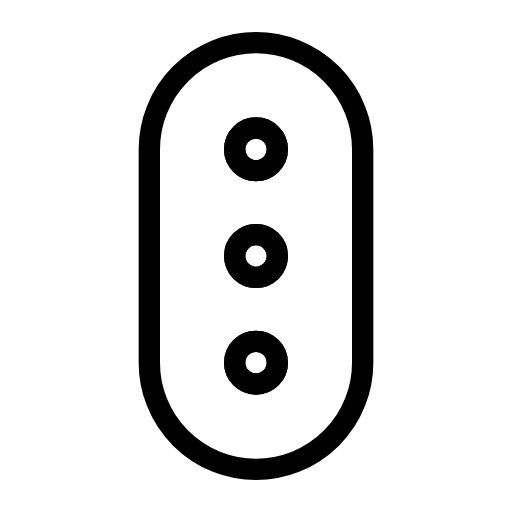
t = 0.00 s
t = 0.75 s: frame unchanged from t = 0.00 s, image omitted
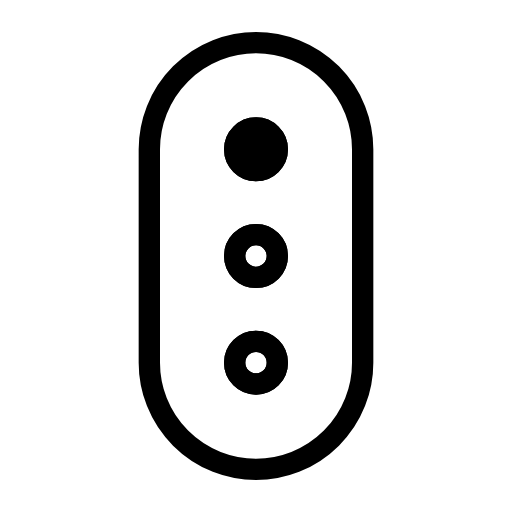
t = 1.25 s
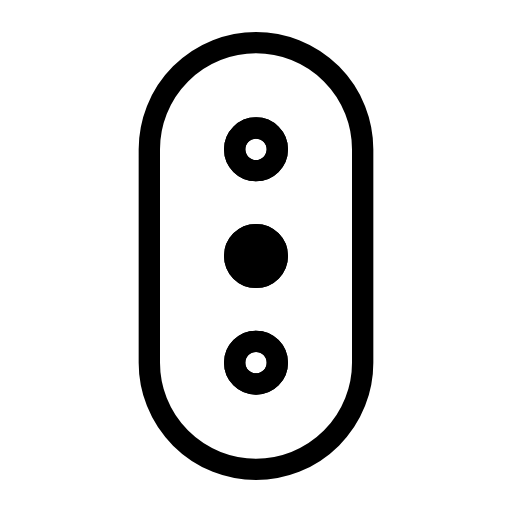
t = 2.00 s
t = 2.75 s: frame unchanged from t = 2.00 s, image omitted
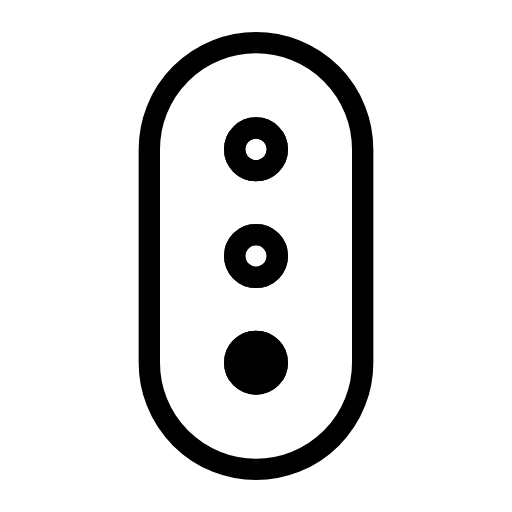
t = 3.00 s

The animated SVG that drew these frames (rendered in a browser with its animation timeline set to each time). Animation: 3 SMIL elements (animate=3); one cycle of 4.00 s, repeats indefinitely.

<svg xmlns="http://www.w3.org/2000/svg" width="24" height="24" viewBox="0 0 24 24" fill="none" stroke="currentColor"
     stroke-width="1" stroke-linecap="round" stroke-linejoin="round"
     class="icon icon-tabler icons-tabler-animated icon-tabler-traffic-lights">
    <path stroke="none" d="M0 0h24v24H0z" fill="none"/>
    <path d="M7 7a5 5 0 0 1 5 -5a5 5 0 0 1 5 5v10a5 5 0 0 1 -5 5a5 5 0 0 1 -5 -5l0 -10"/>
    <path d="M11 7a1 1 0 1 0 2 0a1 1 0 1 0 -2 0"/>
    <path d="M11 12a1 1 0 1 0 2 0a1 1 0 1 0 -2 0"/>
    <path d="M11 17a1 1 0 1 0 2 0a1 1 0 1 0 -2 0"/>
    <path fill="currentColor" d="M11 7a1 1 0 1 0 2 0a1 1 0 1 0 -2 0" fill-opacity="0">
        <animate attributeName="fill-opacity" values="0;1;0;0" keyTimes="0;0.25;0.5;0.75" calcMode="discrete" dur="4s" repeatCount="indefinite"/>
    </path>
    <path fill="currentColor" d="M11 12a1 1 0 1 0 2 0a1 1 0 1 0 -2 0" fill-opacity="0">
        <animate attributeName="fill-opacity" values="0;0;1;0" keyTimes="0;0.25;0.5;0.75" calcMode="discrete" dur="4s" repeatCount="indefinite"/>
    </path>
    <path fill="currentColor" d="M11 17a1 1 0 1 0 2 0a1 1 0 1 0 -2 0" fill-opacity="0">
        <animate attributeName="fill-opacity" values="0;0;0;1" keyTimes="0;0.25;0.5;0.75" calcMode="discrete" dur="4s" repeatCount="indefinite"/>
    </path>
</svg>
